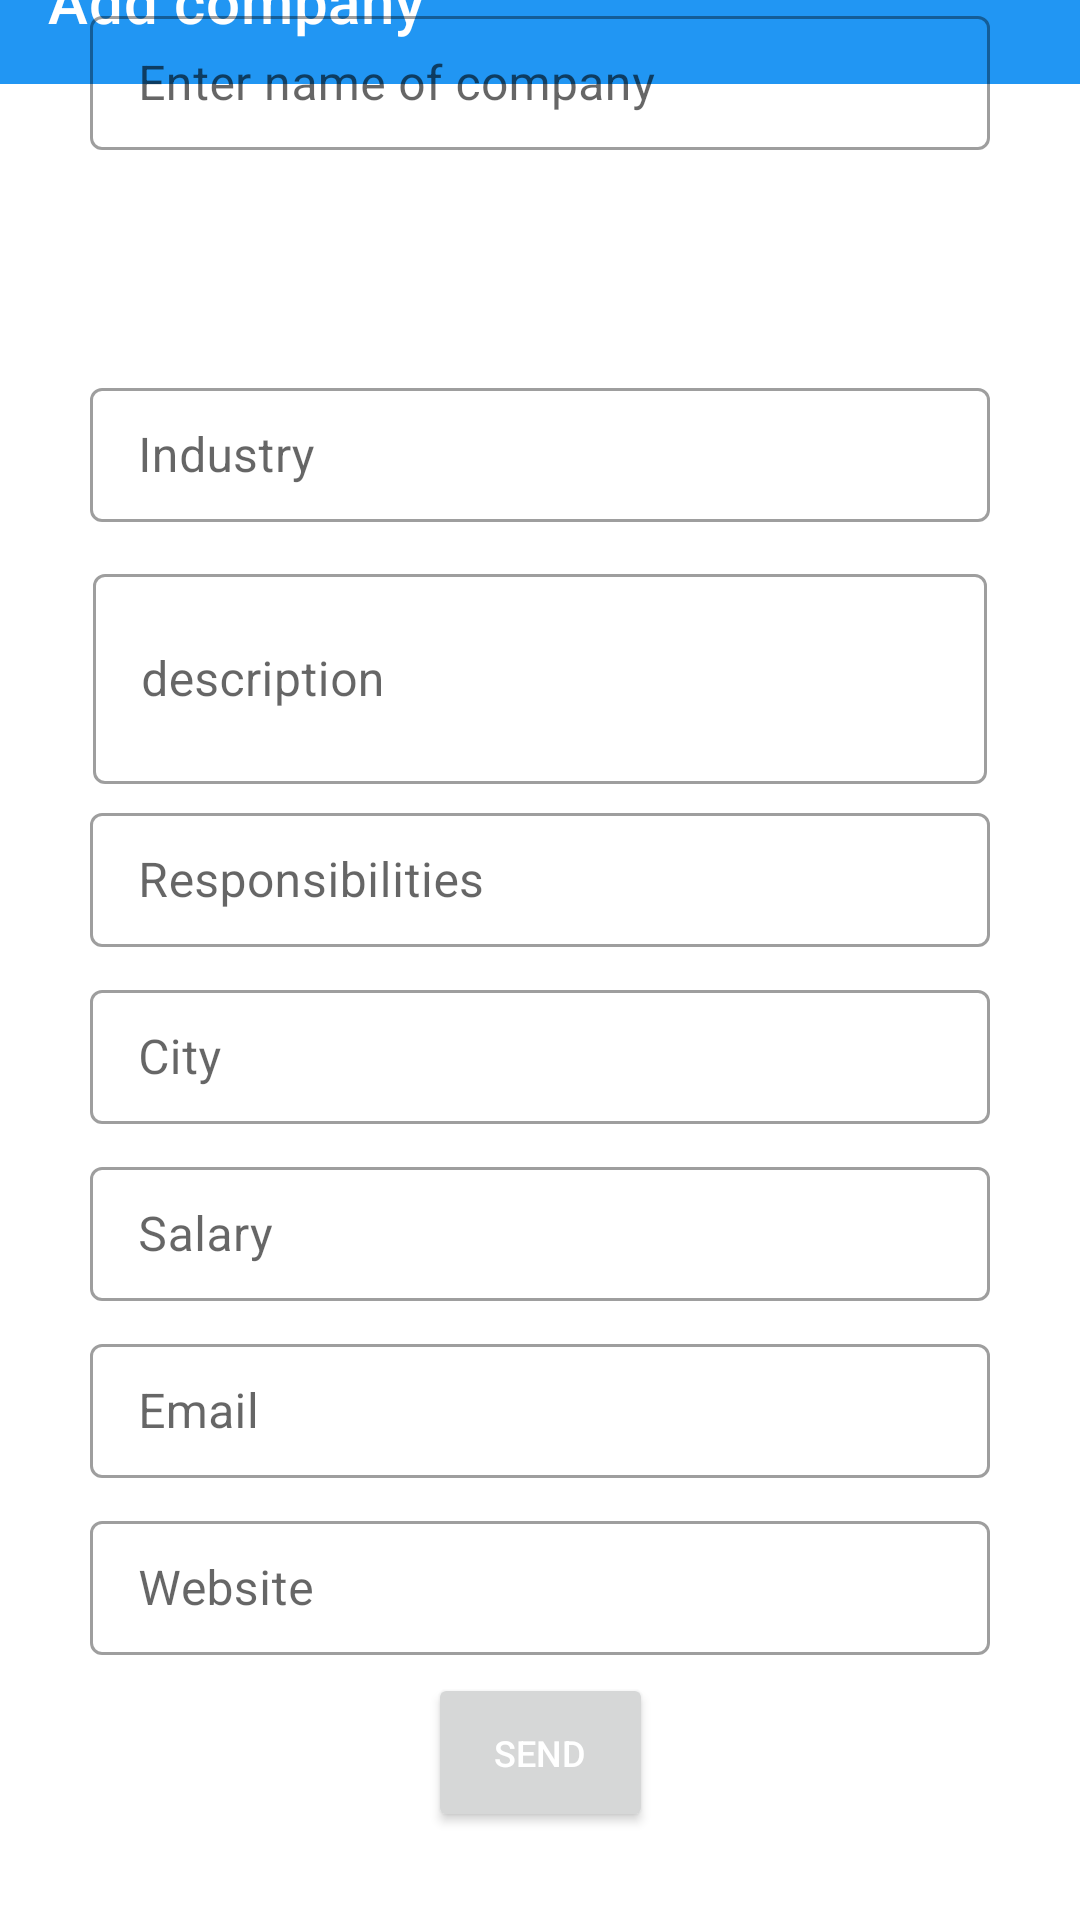

Android layout source for this screen:
<!-- AndroidManifest.xml: application theme AppTheme -->
<!-- res/layout/activity_add_company.xml -->
<?xml version="1.0" encoding="utf-8"?>
<androidx.constraintlayout.widget.ConstraintLayout xmlns:android="http://schemas.android.com/apk/res/android"
xmlns:app="http://schemas.android.com/apk/res-auto"
xmlns:tools="http://schemas.android.com/tools"
android:layout_width="match_parent"
android:layout_height="match_parent"
tools:context=".Add_companyActivity">

<com.google.android.material.appbar.AppBarLayout
    android:id="@+id/appBarLayout2"
    android:layout_width="match_parent"
    android:layout_height="wrap_content"
    android:layout_marginBottom="24dp"
    app:layout_constraintBottom_toTopOf="@+id/textInputLayout"
    app:layout_constraintEnd_toEndOf="parent"
    app:layout_constraintHorizontal_bias="0.0"
    app:layout_constraintStart_toStartOf="parent"
    app:layout_constraintTop_toTopOf="parent">

  <com.google.android.material.appbar.MaterialToolbar
      android:id="@+id/topAppBar"
      style="@style/Widget.MaterialComponents.Toolbar.Primary"
      android:layout_width="match_parent"
      android:layout_height="match_parent"
      app:title="Add company" />
</com.google.android.material.appbar.AppBarLayout>

<com.google.android.material.textfield.TextInputLayout
    android:id="@+id/textInputLayout"
    style="@style/Widget.MaterialComponents.TextInputLayout.OutlinedBox"
    android:layout_width="300dp"
    android:layout_height="50dp"
    android:hint="Enter name of company"
    app:layout_constraintBottom_toBottomOf="parent"
    app:layout_constraintEnd_toEndOf="parent"
    app:layout_constraintStart_toStartOf="parent"
    app:layout_constraintTop_toTopOf="parent"
    app:layout_constraintVertical_bias="0.0">

  <com.google.android.material.textfield.TextInputEditText
      android:layout_width="match_parent"
      android:layout_height="wrap_content" />
</com.google.android.material.textfield.TextInputLayout>

<com.google.android.material.textfield.TextInputLayout
    style="@style/Widget.MaterialComponents.TextInputLayout.OutlinedBox"
    android:layout_width="300dp"
    android:layout_height="50dp"
    android:hint="Industry"
    app:layout_constraintBottom_toBottomOf="parent"
    app:layout_constraintEnd_toEndOf="parent"
    app:layout_constraintStart_toStartOf="parent"
    app:layout_constraintTop_toTopOf="parent"
    app:layout_constraintVertical_bias="0.21">

  <com.google.android.material.textfield.TextInputEditText
      android:layout_width="match_parent"
      android:layout_height="wrap_content" />
</com.google.android.material.textfield.TextInputLayout>

  <com.google.android.material.textfield.TextInputLayout
      style="@style/Widget.MaterialComponents.TextInputLayout.OutlinedBox"
      android:layout_width="298dp"
      android:layout_height="76dp"
      android:hint="description"
      app:layout_constraintBottom_toBottomOf="parent"
      app:layout_constraintEnd_toEndOf="parent"
      app:layout_constraintStart_toStartOf="parent"
      app:layout_constraintTop_toTopOf="parent"
      app:layout_constraintVertical_bias="0.33">

    <com.google.android.material.textfield.TextInputEditText
        android:layout_width="match_parent"
        android:layout_height="70dp" />
  </com.google.android.material.textfield.TextInputLayout>

<com.google.android.material.textfield.TextInputLayout
    style="@style/Widget.MaterialComponents.TextInputLayout.OutlinedBox"
    android:layout_width="300dp"
    android:layout_height="50dp"
    android:hint="Responsibilities"
    app:layout_constraintBottom_toBottomOf="parent"
    app:layout_constraintEnd_toEndOf="parent"
    app:layout_constraintStart_toStartOf="parent"
    app:layout_constraintTop_toTopOf="parent"
    app:layout_constraintVertical_bias="0.45">

  <com.google.android.material.textfield.TextInputEditText
      android:layout_width="match_parent"
      android:layout_height="wrap_content" />
</com.google.android.material.textfield.TextInputLayout>

<com.google.android.material.textfield.TextInputLayout
    style="@style/Widget.MaterialComponents.TextInputLayout.OutlinedBox"
    android:layout_width="300dp"
    android:layout_height="50dp"
    android:hint="City"
    app:layout_constraintBottom_toBottomOf="parent"
    app:layout_constraintEnd_toEndOf="parent"
    app:layout_constraintStart_toStartOf="parent"
    app:layout_constraintTop_toTopOf="parent"
    app:layout_constraintVertical_bias="0.55">

  <com.google.android.material.textfield.TextInputEditText
      android:layout_width="match_parent"
      android:layout_height="wrap_content" />
</com.google.android.material.textfield.TextInputLayout>

<com.google.android.material.textfield.TextInputLayout
    style="@style/Widget.MaterialComponents.TextInputLayout.OutlinedBox"
    android:layout_width="300dp"
    android:layout_height="50dp"
    android:hint="Salary"
    app:layout_constraintBottom_toBottomOf="parent"
    app:layout_constraintEnd_toEndOf="parent"
    app:layout_constraintStart_toStartOf="parent"
    app:layout_constraintTop_toTopOf="parent"
    app:layout_constraintVertical_bias="0.65">
  <com.google.android.material.textfield.TextInputEditText
      android:layout_width="match_parent"
      android:layout_height="wrap_content" />
</com.google.android.material.textfield.TextInputLayout>

  <com.google.android.material.textfield.TextInputLayout
      style="@style/Widget.MaterialComponents.TextInputLayout.OutlinedBox"
      android:layout_width="300dp"
      android:layout_height="50dp"
      android:hint="Email"
      app:layout_constraintBottom_toBottomOf="parent"
      app:layout_constraintEnd_toEndOf="parent"
      app:layout_constraintStart_toStartOf="parent"
      app:layout_constraintTop_toTopOf="parent"
      app:layout_constraintVertical_bias="0.75">
    <com.google.android.material.textfield.TextInputEditText
        android:layout_width="match_parent"
        android:layout_height="wrap_content" />
  </com.google.android.material.textfield.TextInputLayout>

  <com.google.android.material.textfield.TextInputLayout
      style="@style/Widget.MaterialComponents.TextInputLayout.OutlinedBox"
      android:layout_width="300dp"
      android:layout_height="50dp"
      android:hint="Website"
      app:layout_constraintBottom_toBottomOf="parent"
      app:layout_constraintEnd_toEndOf="parent"
      app:layout_constraintStart_toStartOf="parent"
      app:layout_constraintTop_toTopOf="parent"
      app:layout_constraintVertical_bias="0.85">
    <com.google.android.material.textfield.TextInputEditText
        android:layout_width="match_parent"
        android:layout_height="wrap_content" />
  </com.google.android.material.textfield.TextInputLayout>
  <Button
      android:id="@+id/button"
      android:layout_width="75dp"
      android:layout_height="53dp"
      android:linksClickable="false"
      android:text="Send"
      android:textSize="12sp"
      app:layout_constraintBottom_toBottomOf="parent"
      app:layout_constraintEnd_toEndOf="parent"
      app:layout_constraintStart_toStartOf="parent"
      app:layout_constraintTop_toTopOf="parent"
      app:layout_constraintStart_toEndOf="@+id/textInputLayout3"
      app:layout_constraintTop_toBottomOf="@+id/appBarLayout2"
      app:layout_constraintVertical_bias="0.95" />
  </androidx.constraintlayout.widget.ConstraintLayout>
<!-- resources referenced by this layout -->
<resources>
  <style name="AppTheme" parent="Theme.MaterialComponents.Light.NoActionBar">
          
          <item name="colorPrimary">#2196F3</item>
          <item name="colorPrimaryDark">@color/colorPrimaryDark</item>
          <item name="colorAccent">@color/colorAccent</item>
          <item name="android:editTextColor">#000000</item>
          <item name="android:textColorPrimary">#FFFFFF</item>
         <item name="android:textColorSecondary">#FFFFFF</item>
  
  
  
  
      </style>
  <color name="colorPrimaryDark">#3E86FA</color>
  <color name="colorAccent">#03DAC5</color>
</resources>
